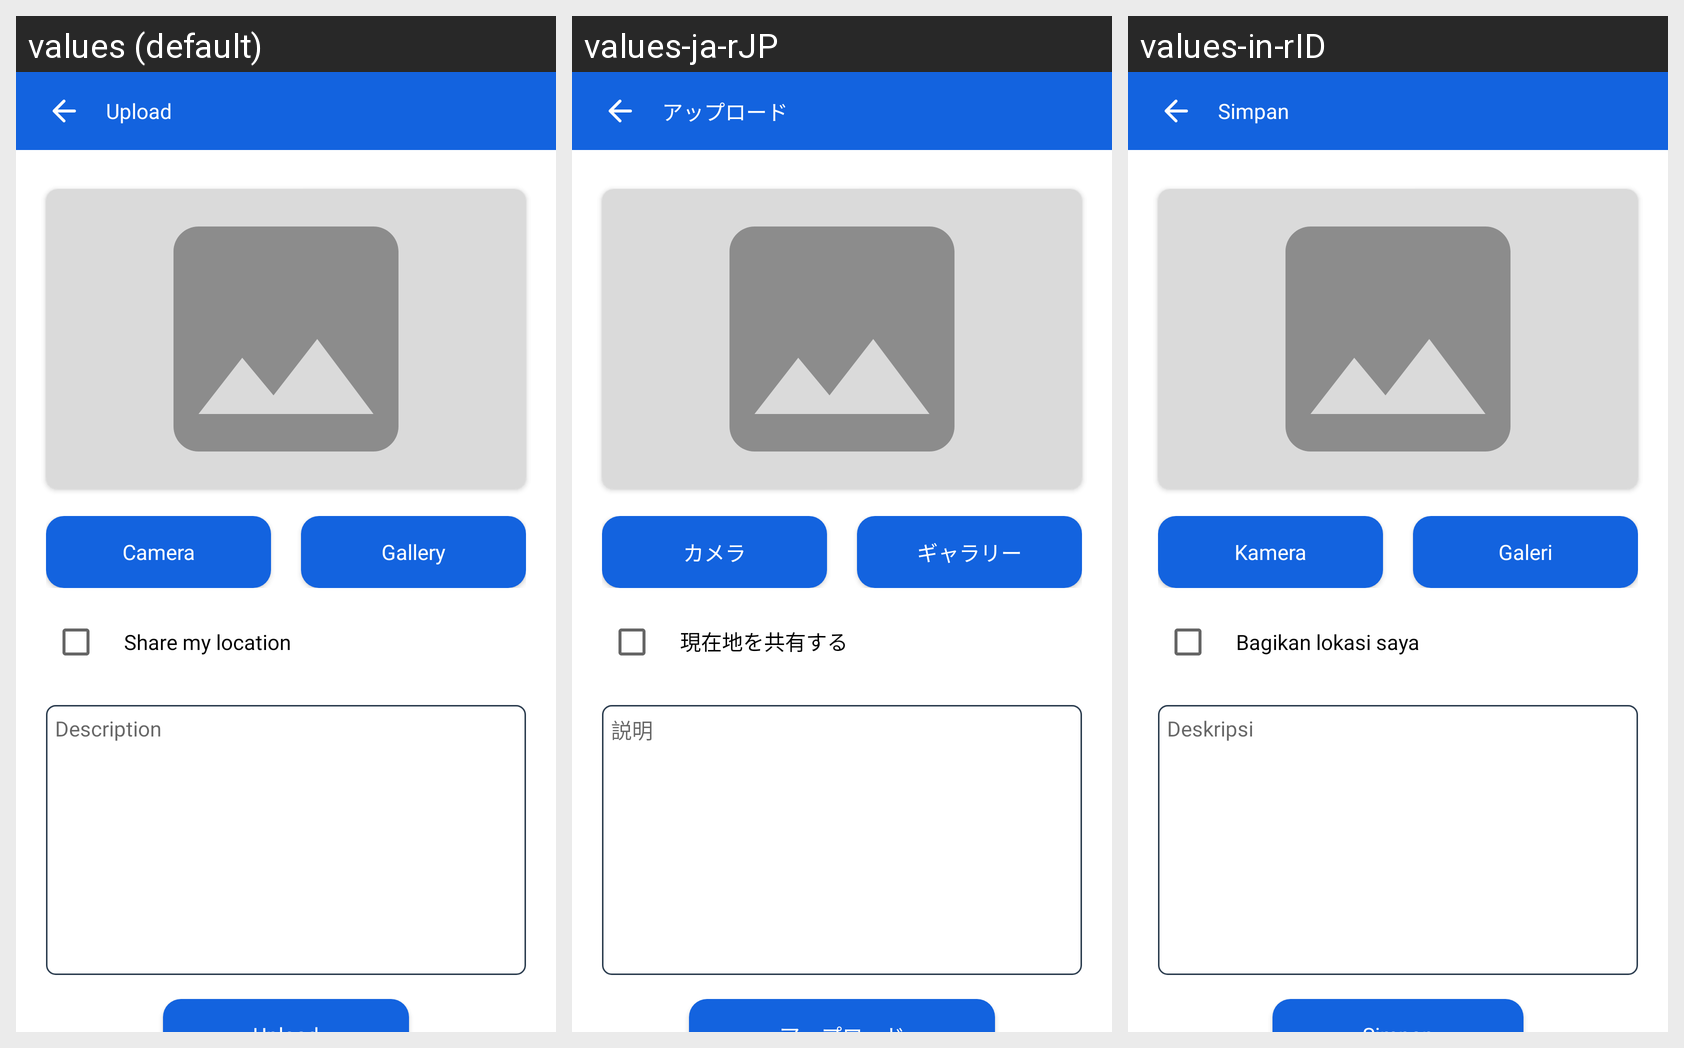

This grid shows one Android layout under several languages. Give, for every string resource on the screen, its name, the default text and each shown locale's text.
Android screen res/layout/fragment_post_new.xml rendered under 3 locales, left to right: values (default), values-ja-rJP, values-in-rID. Device: Nexus 5 (rendered at 1080×1920; each locale shown at half size, 540×960, under a caption strip naming it); theme Theme.DicodingStories.
Strings drawn on this screen, with the default value and each locale's value (text and hints the layout hard-codes, and strings that could not be matched under every locale, appear in the picture but are not listed):

upload
  values: Upload
  values-ja-rJP: アップロード
  values-in-rID: Simpan

camera
  values: Camera
  values-ja-rJP: カメラ
  values-in-rID: Kamera

gallery
  values: Gallery
  values-ja-rJP: ギャラリー
  values-in-rID: Galeri

share_my_location
  values: Share my location
  values-ja-rJP: 現在地を共有する
  values-in-rID: Bagikan lokasi saya

description
  values: Description
  values-ja-rJP: 説明
  values-in-rID: Deskripsi
